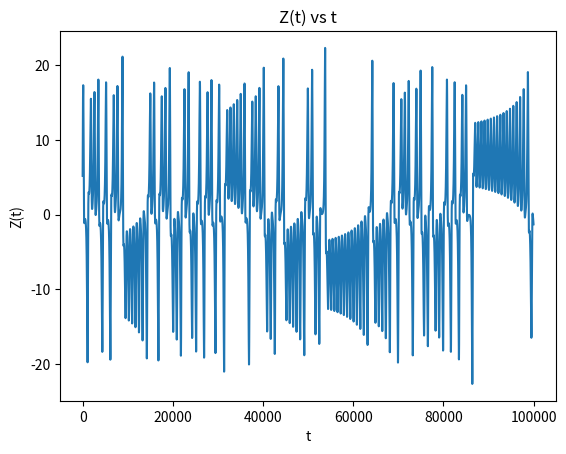

Recreate this plot in Python.

import sys
import traceback
import matplotlib.pyplot as plt
from mpl_toolkits.mplot3d import Axes3D
from random import randint
import math


class LorenzAttractorRungeKutta:
    DT            = 1e-3     # Differential interval
    STEP          = 100000   # Time step count
    X_0, Y_0, Z_0 = randint(2,12), randint(2,12), randint(2,12)  # Initial values of x, y, z
    print (X_0, Y_0, Z_0) #Show randomised initial conditions



    def __init__(self):
        self.res = [[], [], []]

    def exec(self):
        """ Loranz attractor (Runge-Kutta method) execution """
        try:
            xyz = [self.X_0, self.Y_0, self.Z_0]
            for _ in range(self.STEP):
                k_0 = self.__lorenz(xyz)
                k_1 = self.__lorenz([x + k * self.DT / 2 for x, k in zip(xyz, k_0)])
                k_2 = self.__lorenz([x + k * self.DT / 2 for x, k in zip(xyz, k_1)])
                k_3 = self.__lorenz([x + k * self.DT for x, k in zip(xyz, k_2)])
                for i in range(3):
                    xyz[i] += (k_0[i] + 2 * k_1[i] + 2 * k_2[i] + k_3[i]) \
                            * self.DT / 6.0
                    self.res[i].append(xyz[i])
            #plt.axes()
            #plt.xlim([0, 50])
            #plt.ylim([-20, 20])
            plt.xlabel("t")
            plt.ylabel("Z(t)")
            plt.title('Z(t) vs t')
            
            dimentioner_res_0 = [i for i in range(len(self.res[1]))]
            plt.plot(dimentioner_res_0, self.res[1]) #draw Z-t, X-t, Y-t to analyse if stable manifold etc.
            #plt.plot(self.res[2], self.res[0]) #self.res[0] is values corresponding to x, [1] to y, [2] to z
            
            self.__plot() #calls out function to plot in 3D

            
        except Exception as e:
            raise

    def __lorenz(self, xyz, p=10, r=24.4+math.sin((0.01)*DT)
                 , b=8/3.0):
        """ Lorenz equation
        :param  list xyz
        :param  float  p
        :param  float  r
        :param  float  b
        :return list xyz
        """
        try:
            return [
                -p * xyz[0] + p * xyz[1],
                -xyz[0] * xyz[2] + r * xyz[0] - xyz[1],
                xyz[0] * xyz[1] - b * xyz[2]
            ]
        except Exception as e:
            raise

    def __plot(self):
        """ Protting """
        try:
            fig = plt.figure()
            ax = Axes3D(fig)
            ax.set_xlabel("x")
            ax.set_ylabel("y")
            ax.set_zlabel("z")
            #ax.title ("XX")
            ax.plot(self.res[0], self.res[1], self.res[2], color="red", lw=1)     
            
        except Exception as e:
            raise
            
    def plot(self):
        plt.plot(self.res[0], self.res[1], colour = "blue", lw=1)
        plt.show()
        

if __name__ == '__main__':
    try:
        obj = LorenzAttractorRungeKutta()
        obj.exec()
        print (LorenzAttractorRungeKutta.self.res[1])
        
    except Exception as e:
        traceback.print_exc()
        sys.exit(1)
